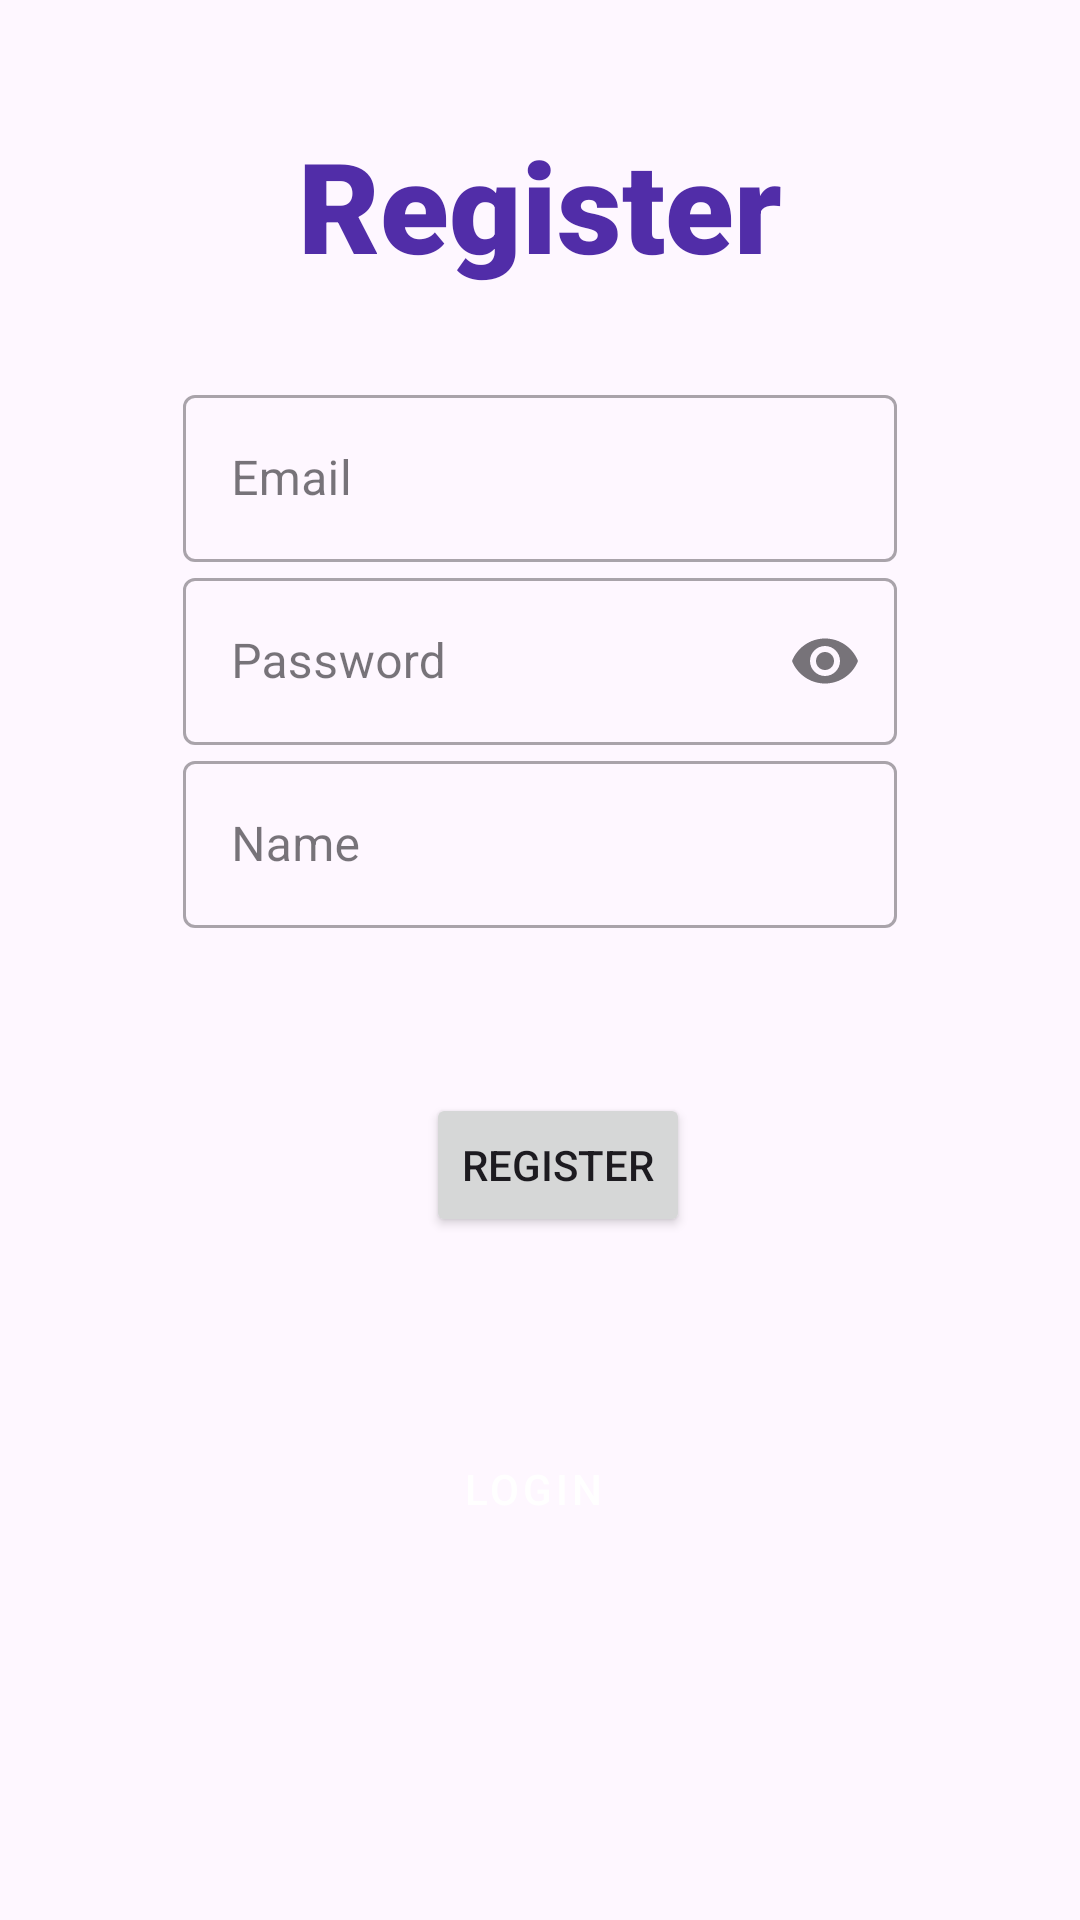

This screen was rendered from an Android layout file. Write that file and the resources it references.
<!-- AndroidManifest.xml: application theme Theme.MyEventApp -->
<!-- res/layout/fragment_register.xml -->
<?xml version="1.0" encoding="utf-8"?>
<androidx.constraintlayout.widget.ConstraintLayout xmlns:android="http://schemas.android.com/apk/res/android"
    xmlns:app="http://schemas.android.com/apk/res-auto"
    xmlns:tools="http://schemas.android.com/tools"
    android:id="@+id/frameLayout6"
    android:layout_width="match_parent"
    android:layout_height="match_parent"
    tools:context=".RegisterFragment">

    <TextView
        android:id="@+id/lbllLogin"
        android:layout_width="wrap_content"
        android:layout_height="wrap_content"
        android:layout_marginTop="40dp"
        android:fontFamily="sans-serif-black"
        android:text="Register"
        android:textAlignment="center"
        android:textColor="#512DA8"
        android:textSize="42sp"
        android:typeface="sans"
        app:layout_constraintEnd_toEndOf="parent"
        app:layout_constraintStart_toStartOf="parent"
        app:layout_constraintTop_toTopOf="parent" />

    <com.google.android.material.textfield.TextInputLayout
        android:id="@+id/outlinedTextFieldName"
        style="@style/Widget.MaterialComponents.TextInputLayout.OutlinedBox"
        android:layout_width="match_parent"
        android:layout_height="61dp"
        android:layout_marginStart="61dp"

        android:layout_marginEnd="61dp"
        android:hint="Name"
        app:layout_constraintEnd_toEndOf="parent"
        app:layout_constraintStart_toStartOf="@+id/outlinedTextFieldPassword"
        app:layout_constraintTop_toBottomOf="@+id/outlinedTextFieldPassword"
        app:startIconDrawable="@drawable/ic_baseline_person_outline_24">

        <com.google.android.material.textfield.TextInputEditText
            android:id="@+id/et_Name"
            android:layout_width="match_parent"
            android:layout_height="match_parent"
            android:layout_weight="1"
            android:minHeight="48dp"
            android:textColorHint="#757575" />
    </com.google.android.material.textfield.TextInputLayout>

    <com.google.android.material.textfield.TextInputLayout
        android:id="@+id/outlinedTextFieldEmail"
        style="@style/Widget.MaterialComponents.TextInputLayout.OutlinedBox"
        android:layout_width="match_parent"
        android:layout_height="61dp"
        android:layout_marginStart="61dp"

        android:layout_marginTop="30dp"
        android:layout_marginEnd="61dp"
        android:hint="Email"
        app:layout_constraintEnd_toEndOf="parent"
        app:layout_constraintStart_toStartOf="parent"
        app:layout_constraintTop_toBottomOf="@+id/lbllLogin"
        app:startIconDrawable="@drawable/ic_baseline_person_outline_24">

        <com.google.android.material.textfield.TextInputEditText
            android:id="@+id/et_Email"
            android:layout_width="match_parent"
            android:layout_height="match_parent"
            android:minHeight="48dp"
            android:textColorHint="#757575" />
    </com.google.android.material.textfield.TextInputLayout>

    <com.google.android.material.textfield.TextInputLayout
        android:id="@+id/outlinedTextFieldPassword"
        style="@style/Widget.MaterialComponents.TextInputLayout.OutlinedBox"
        android:layout_width="match_parent"
        android:layout_height="61dp"
        android:layout_marginStart="61dp"
        android:layout_marginEnd="61dp"
        android:hint="Password"
        app:endIconMode="password_toggle"
        app:layout_constraintEnd_toEndOf="parent"
        app:layout_constraintStart_toStartOf="@+id/outlinedTextFieldEmail"
        app:layout_constraintTop_toBottomOf="@+id/outlinedTextFieldEmail"
        app:startIconDrawable="@drawable/ic_outline_vpn_key_24">

        <com.google.android.material.textfield.TextInputEditText
            android:id="@+id/et_Password"
            android:layout_width="match_parent"
            android:layout_height="wrap_content"
            android:inputType="textPassword"
            android:minHeight="48dp"
            android:textColorHint="#757575" />


    </com.google.android.material.textfield.TextInputLayout>

    <Button
        android:id="@+id/btn_Login"
        style="@style/Widget.MaterialComponents.Button.Icon"
        android:layout_width="wrap_content"
        android:layout_height="wrap_content"
        android:layout_marginStart="161dp"
        android:layout_marginTop="60dp"
        android:layout_marginEnd="162dp"
        android:text="Login"
        app:layout_constraintEnd_toEndOf="parent"
        app:layout_constraintStart_toStartOf="parent"
        app:layout_constraintTop_toBottomOf="@+id/btn_Register" />

    <Button
        android:id="@+id/btn_Register"
        android:layout_width="wrap_content"
        android:layout_height="wrap_content"
        android:layout_marginStart="161dp"
        android:layout_marginTop="116dp"
        android:layout_marginEnd="149dp"
        android:text="Register"
        app:layout_constraintEnd_toEndOf="parent"
        app:layout_constraintStart_toStartOf="parent"
        app:layout_constraintTop_toBottomOf="@+id/outlinedTextFieldPassword" />


</androidx.constraintlayout.widget.ConstraintLayout>
<!-- resources referenced by this layout -->
<resources>
  <style name="Theme.MyEventApp" parent="Theme.Material3.Light.NoActionBar">
          
          <item name="colorPrimary">@color/purple_500</item>
          <item name="colorPrimaryVariant">@color/purple_700</item>
          <item name="colorOnPrimary">@color/white</item>
          
          <item name="colorSecondary">@color/teal_200</item>
          <item name="colorSecondaryVariant">@color/teal_700</item>
          <item name="colorOnSecondary">@color/black</item>
          
          <item name="android:statusBarColor" tools:targetApi="l">?attr/colorPrimaryVariant</item>
          
      </style>
  <!-- not gathered from this repository: default colours our renderer supplied (Android Studio template values) -->
  <color name="purple_500">#FF6200EE</color>
  <color name="purple_700">#FF3700B3</color>
  <color name="teal_200">#FF03DAC5</color>
  <color name="teal_700">#FF018786</color>
  <color name="black">#FF000000</color>
  <color name="white">#FFFFFFFF</color>
</resources>
